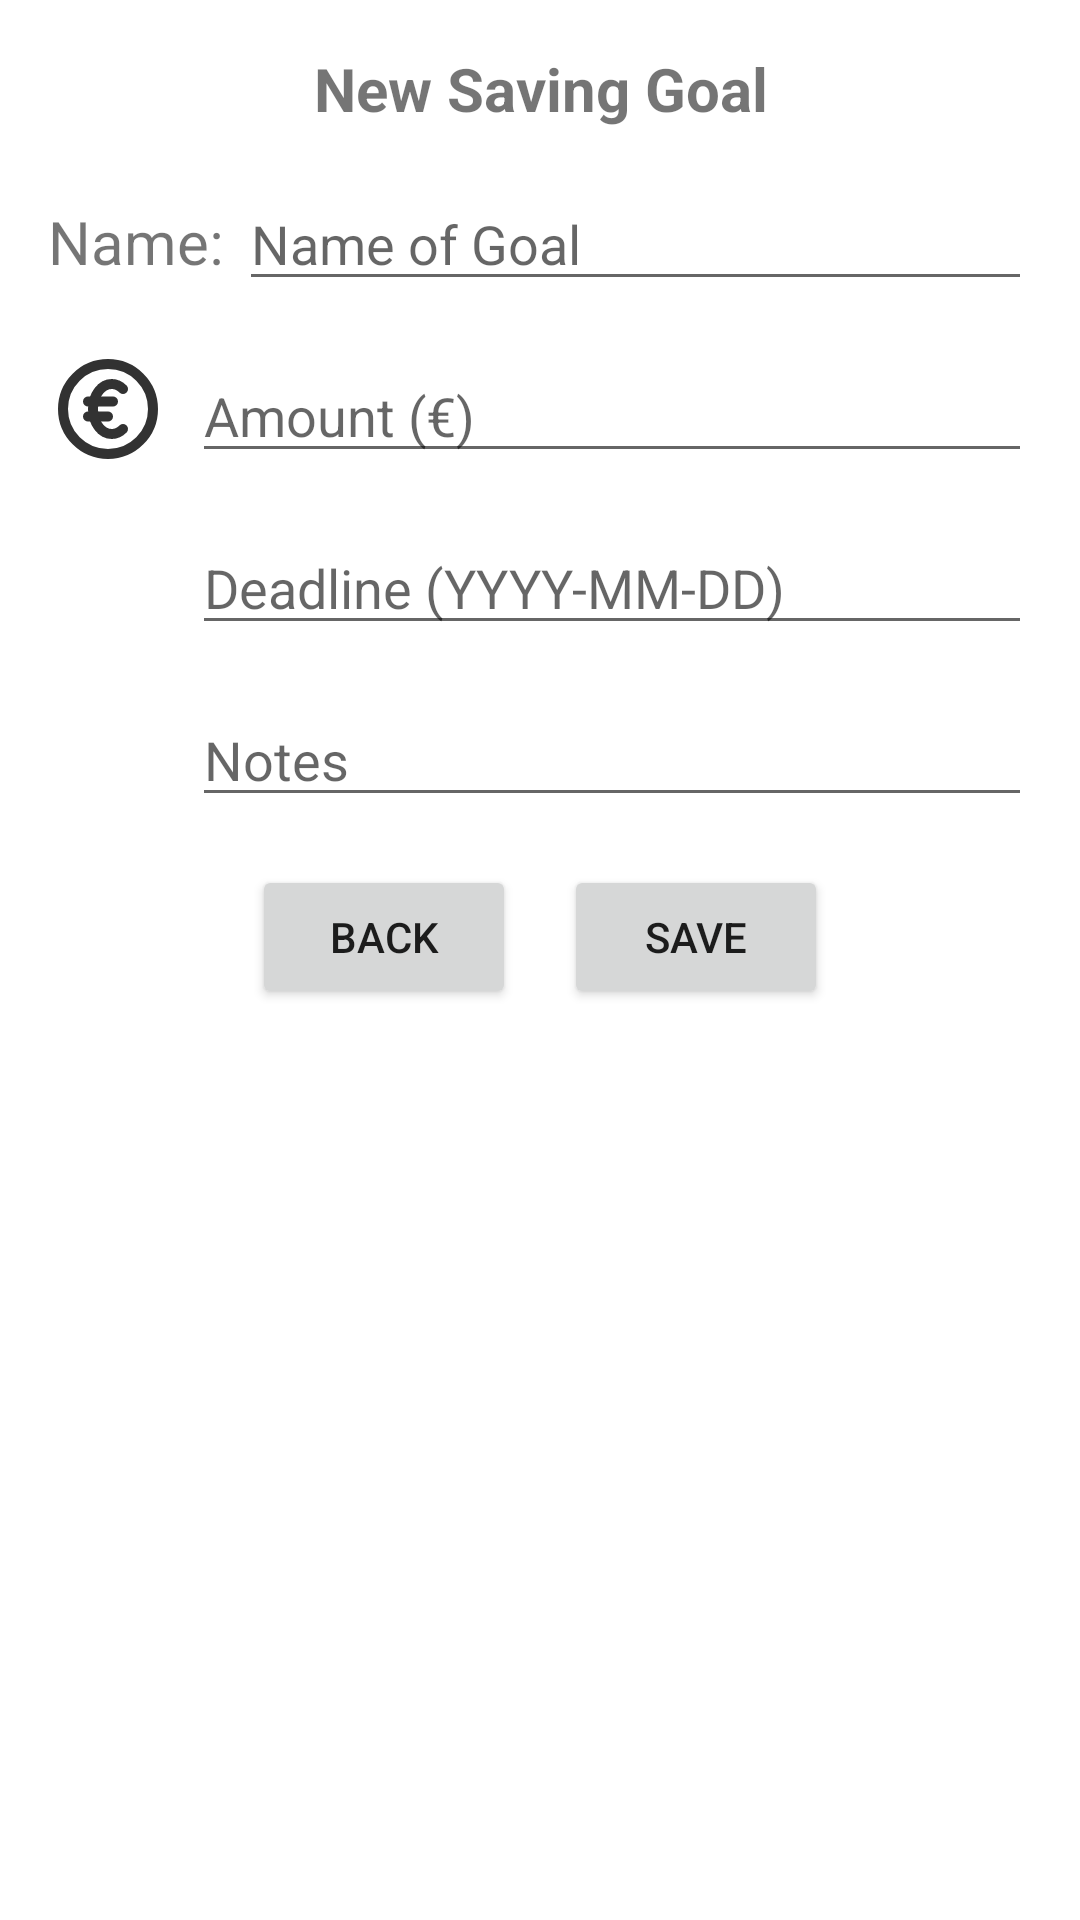

This screen was rendered from an Android layout file. Write that file and the resources it references.
<!-- AndroidManifest.xml: application theme Theme.BudgetApp -->
<!-- res/layout/fragment_new_saving_goal.xml -->
<?xml version="1.0" encoding="utf-8"?>
<LinearLayout xmlns:android="http://schemas.android.com/apk/res/android"
    android:layout_width="match_parent"
    android:layout_height="match_parent"
    android:orientation="vertical"
    android:padding="16dp">

    
    <TextView
        android:layout_width="match_parent"
        android:layout_height="wrap_content"
        android:text="New Saving Goal"
        android:textSize="20sp"
        android:textStyle="bold"
        android:gravity="center"
        android:layout_marginBottom="16dp" />

    
    <LinearLayout
        android:layout_width="match_parent"
        android:layout_height="wrap_content"
        android:orientation="horizontal"
        android:layout_marginBottom="16dp">
        <TextView
            android:layout_width="wrap_content"
            android:layout_height="wrap_content"
            android:text="Name: "
            android:textSize="20sp"/>

        <EditText
            android:id="@+id/etGoalName"
            android:layout_width="match_parent"
            android:layout_height="wrap_content"
            android:hint="Name of Goal" />
    </LinearLayout>
    
    <LinearLayout
        android:layout_width="match_parent"
        android:layout_height="wrap_content"
        android:orientation="horizontal"
        android:layout_marginBottom="16dp">

        <ImageView
            android:layout_width="40dp"
            android:layout_height="40dp"
            android:src="@drawable/ic_euro"
            android:layout_marginEnd="8dp" />

        <EditText
            android:id="@+id/etGoalAmount"
            android:layout_width="match_parent"
            android:layout_height="wrap_content"
            android:hint="Amount (€)"
            android:inputType="numberDecimal"/>
    </LinearLayout>

    
    <LinearLayout
        android:layout_width="match_parent"
        android:layout_height="wrap_content"
        android:orientation="horizontal"
        android:layout_marginBottom="16dp">

        <ImageView
            android:layout_width="40dp"
            android:layout_height="40dp"
            android:src="@drawable/ic_calendar"
            android:layout_marginEnd="8dp" />

        <EditText
            android:id="@+id/etGoalDeadline"
            android:layout_width="match_parent"
            android:layout_height="wrap_content"
            android:hint="Deadline (YYYY-MM-DD)"
            android:inputType="date" />
    </LinearLayout>

    
    <LinearLayout
        android:layout_width="match_parent"
        android:layout_height="wrap_content"
        android:orientation="horizontal"
        android:layout_marginBottom="16dp">

        <ImageView
            android:layout_width="40dp"
            android:layout_height="40dp"
            android:src="@drawable/ic_notes"
            android:layout_marginEnd="8dp" />

        <EditText
            android:id="@+id/etGoalNotes"
            android:layout_width="match_parent"
            android:layout_height="wrap_content"
            android:hint="Notes"
            android:inputType="textMultiLine" />
    </LinearLayout>

    
    <LinearLayout
        android:layout_width="match_parent"
        android:layout_height="wrap_content"
        android:orientation="horizontal"
        android:gravity="center">

        <Button
            android:id="@+id/btnBack"
            android:layout_width="wrap_content"
            android:layout_height="wrap_content"
            android:text="Back"
            android:layout_marginEnd="16dp" />

        <Button
            android:id="@+id/btnSave"
            android:layout_width="wrap_content"
            android:layout_height="wrap_content"
            android:text="Save" />
    </LinearLayout>
</LinearLayout>
<!-- resources referenced by this layout -->
<resources>
  <!-- drawable ic_euro (drawable) -->
  <vector xmlns:android="http://schemas.android.com/apk/res/android"
      android:width="800dp"
      android:height="800dp"
      android:viewportWidth="24"
      android:viewportHeight="24">
    <path
        android:pathData="M21,12C21,16.971 16.971,21 12,21C7.029,21 3,16.971 3,12C3,7.029 7.029,3 12,3C16.971,3 21,7.029 21,12Z"
        android:strokeWidth="2"
        android:fillColor="#00000000"
        android:strokeColor="#323232"/>
    <path
        android:pathData="M8,10.5H13"
        android:strokeLineJoin="round"
        android:strokeWidth="2"
        android:fillColor="#00000000"
        android:strokeColor="#323232"
        android:strokeLineCap="round"/>
    <path
        android:pathData="M8,13.5H12"
        android:strokeLineJoin="round"
        android:strokeWidth="2"
        android:fillColor="#00000000"
        android:strokeColor="#323232"
        android:strokeLineCap="round"/>
    <path
        android:pathData="M15,8C14.373,7.372 13.594,7 12.75,7C10.679,7 9,9.239 9,12C9,14.761 10.679,17 12.75,17C13.594,17 14.373,16.628 15,16"
        android:strokeWidth="2"
        android:fillColor="#00000000"
        android:strokeColor="#323232"
        android:strokeLineCap="round"/>
  </vector>
  <style name="Theme.BudgetApp" parent="Theme.MaterialComponents.DayNight.DarkActionBar">
  
          
          <item name="colorPrimary">@color/purple_500</item>
          <item name="colorPrimaryVariant">@color/purple_700</item>
          <item name="colorOnPrimary">@color/white</item>
          
          <item name="colorSecondary">@color/teal_200</item>
          <item name="colorSecondaryVariant">@color/teal_700</item>
          <item name="colorOnSecondary">@color/black</item>
          
          <item name="android:statusBarColor">?attr/colorPrimaryVariant</item>
          
      </style>
  <color name="purple_500">#FF6200EE</color>
  <color name="purple_700">#FF3700B3</color>
  <color name="white">#FFFFFFFF</color>
  <color name="teal_200">#FF03DAC5</color>
  <color name="teal_700">#FF018786</color>
  <color name="black">#FF000000</color>
</resources>
